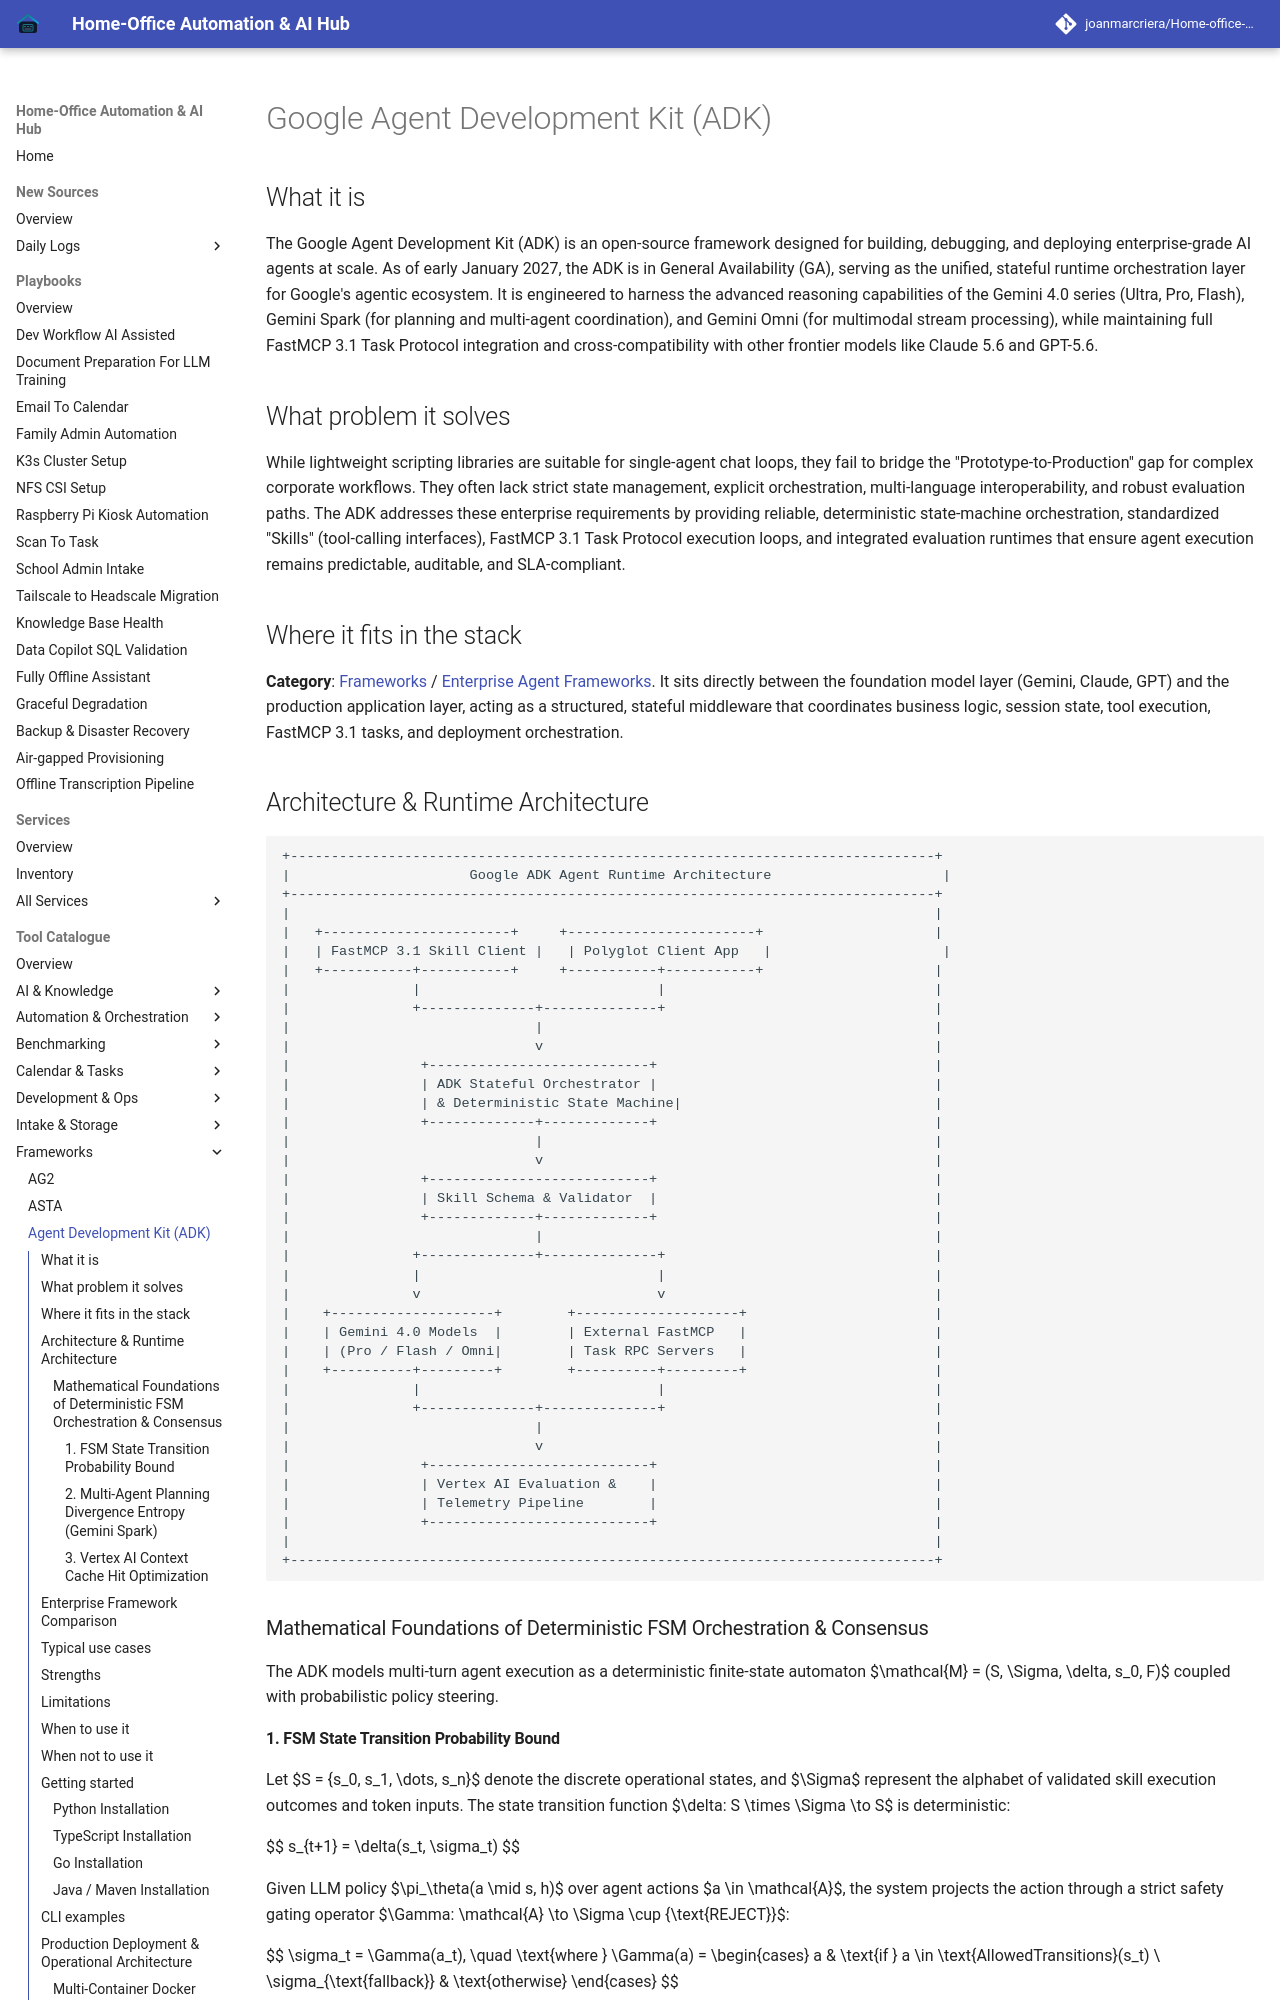

repository: joanmarcriera/Home-office-automations · page: tools/frameworks/google-adk/index.html · generator: mkdocs

# Google Agent Development Kit (ADK)

## What it is
The Google Agent Development Kit (ADK) is an open-source framework designed for building, debugging, and deploying enterprise-grade AI agents at scale. As of early January 2027, the ADK is in General Availability (GA), serving as the unified, stateful runtime orchestration layer for Google's agentic ecosystem. It is engineered to harness the advanced reasoning capabilities of the Gemini 4.0 series (Ultra, Pro, Flash), Gemini Spark (for planning and multi-agent coordination), and Gemini Omni (for multimodal stream processing), while maintaining full FastMCP 3.1 Task Protocol integration and cross-compatibility with other frontier models like Claude 5.6 and GPT-5.6.

## What problem it solves
While lightweight scripting libraries are suitable for single-agent chat loops, they fail to bridge the "Prototype-to-Production" gap for complex corporate workflows. They often lack strict state management, explicit orchestration, multi-language interoperability, and robust evaluation paths. The ADK addresses these enterprise requirements by providing reliable, deterministic state-machine orchestration, standardized "Skills" (tool-calling interfaces), FastMCP 3.1 Task Protocol execution loops, and integrated evaluation runtimes that ensure agent execution remains predictable, auditable, and SLA-compliant.

## Where it fits in the stack
**Category**: [Frameworks](index.md) / [Enterprise Agent Frameworks](../../knowledge_base/README.md).
It sits directly between the foundation model layer (Gemini, Claude, GPT) and the production application layer, acting as a structured, stateful middleware that coordinates business logic, session state, tool execution, FastMCP 3.1 tasks, and deployment orchestration.
